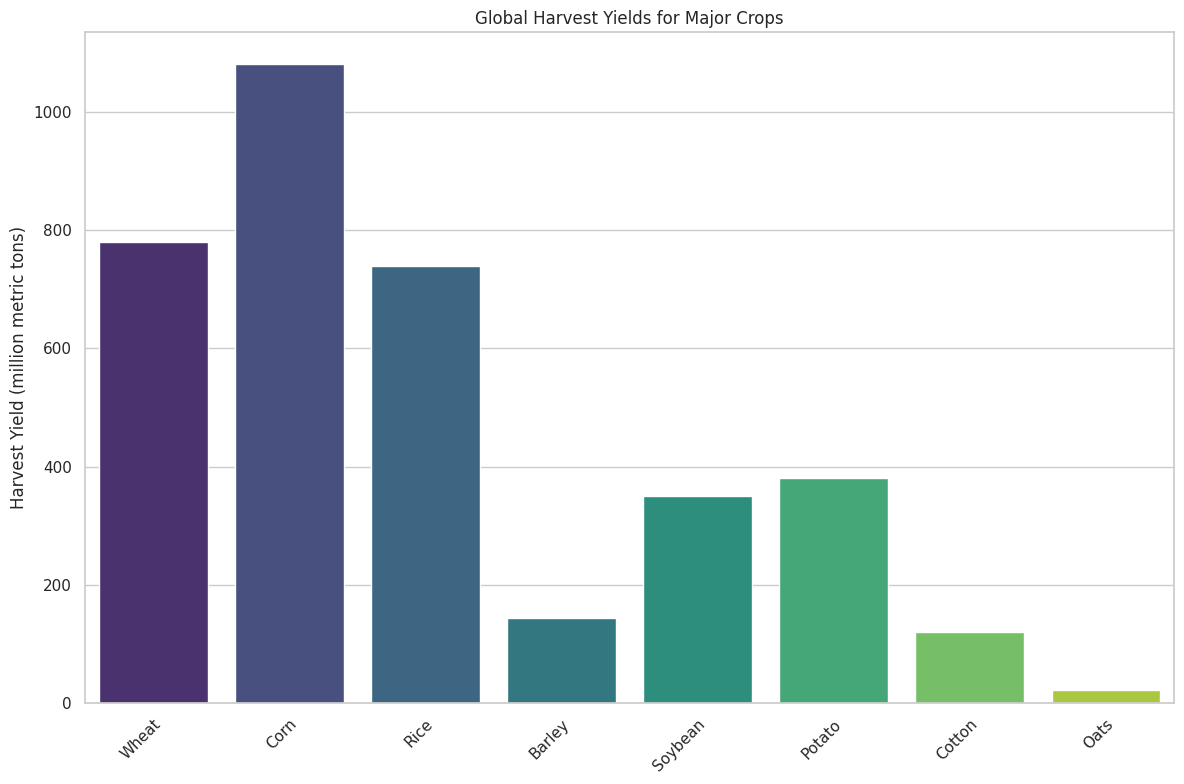

The matplotlib source for this figure: (Note: this script raises an exception after producing the figure.)
import matplotlib.pyplot as plt
import seaborn as sns

# Given data
data_labels = ['Harvest Yield (million metric tons)']
line_labels = ['Wheat', 'Corn', 'Rice', 'Barley', 'Soybean', 'Potato', 'Cotton', 'Oats']
data = [780.0, 1080.5, 740.0, 144.5, 350.2, 380.3, 120.7, 22.5]

# Visualize the data as a histogram using seaborn
sns.set_theme(style="whitegrid")
plt.figure(figsize=(12, 8))
ax = plt.subplot(111)
sns.barplot(x=line_labels, y=data, ax=ax, palette="viridis")

# If the text length of the label is too long:
ax.set_xticklabels(ax.get_xticklabels(), rotation=45, ha="right", rotation_mode="anchor", wrap=True)
ax.set_ylabel('Harvest Yield (million metric tons)')
# Title of the figure
plt.title('Global Harvest Yields for Major Crops')

# Automatically resize the image
plt.tight_layout()

# Save the figure to the specified path
save_path = '/cpfs01/user/yehancheng/workspace/datasets/SimChartV2/hancheng/histogram/png_val/118.png'
plt.savefig(save_path, format='png', dpi=300)

# Clear the current image state
plt.clf()
